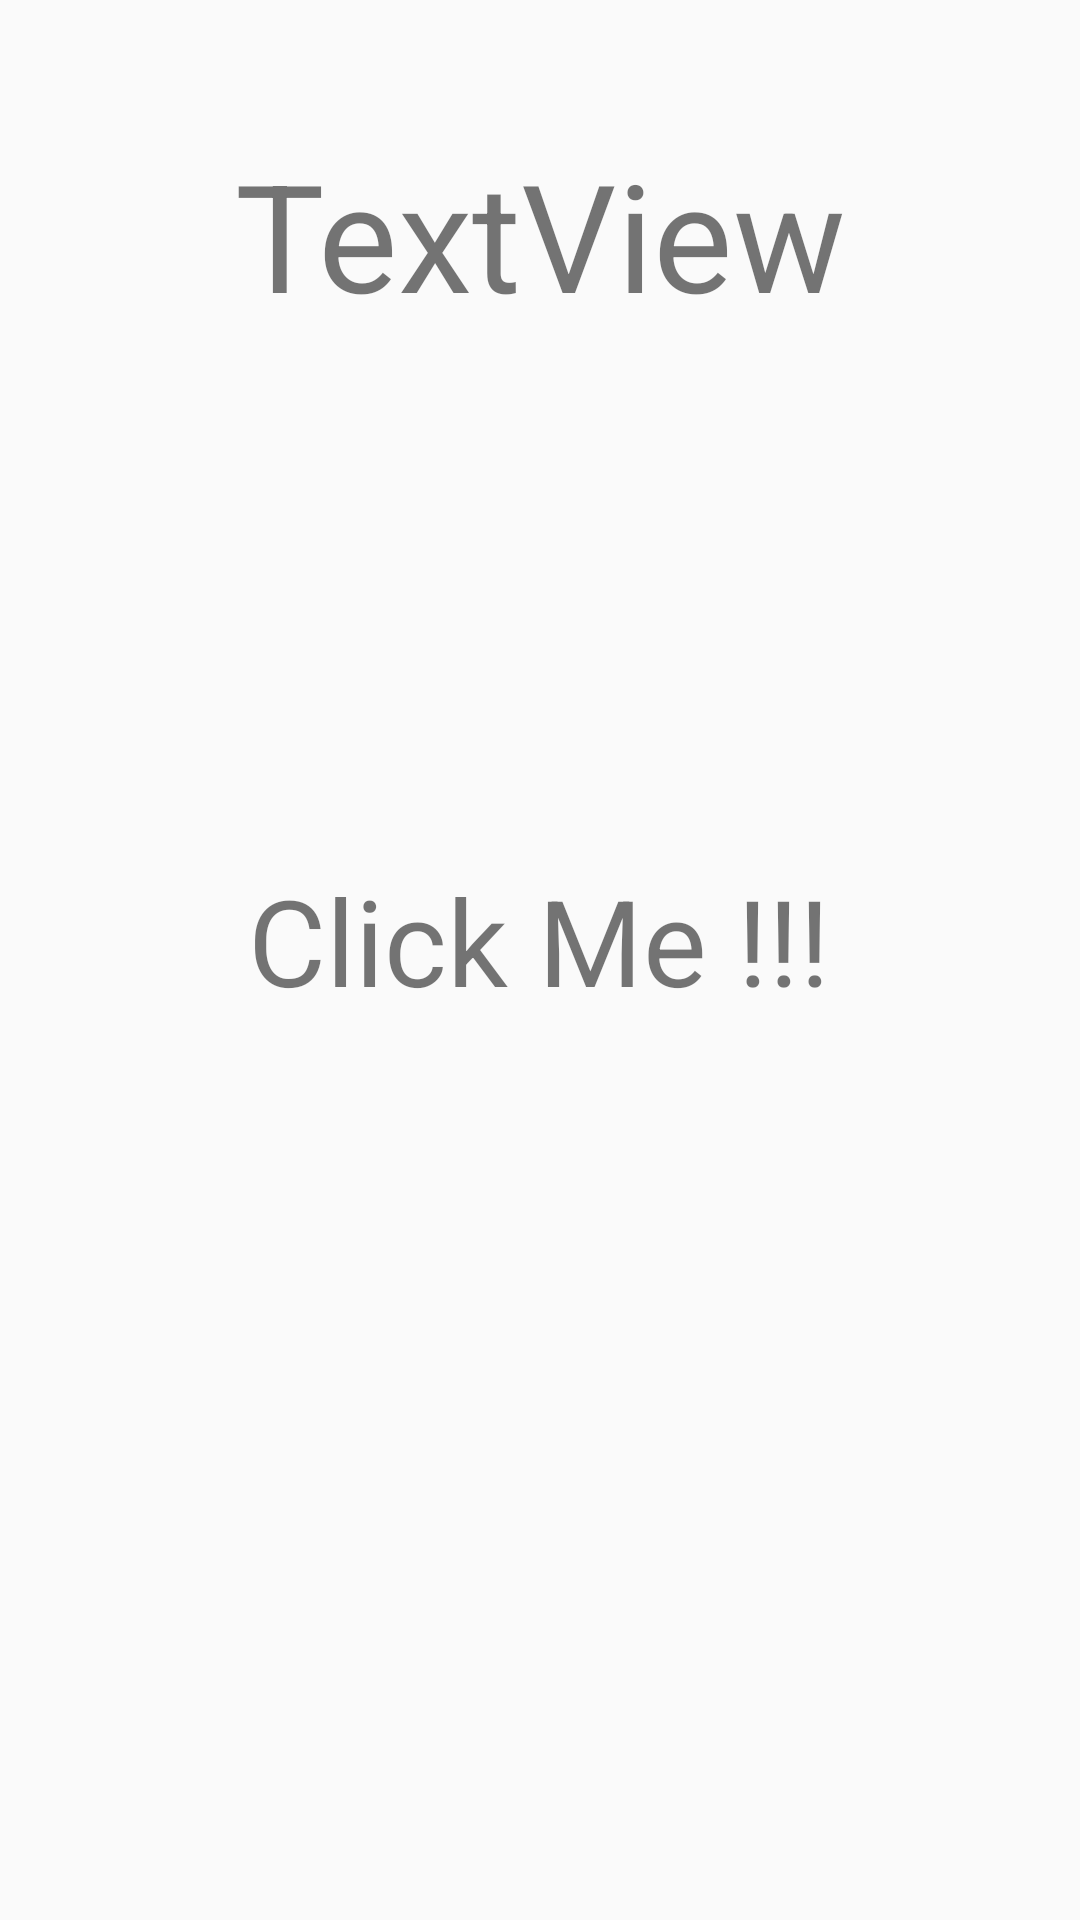

Produce the Android XML layout that renders to this screen, including the resource entries it uses.
<!-- AndroidManifest.xml: application theme AppTheme -->
<!-- res/layout/activity_text__view.xml -->
<?xml version="1.0" encoding="utf-8"?>
<androidx.constraintlayout.widget.ConstraintLayout xmlns:android="http://schemas.android.com/apk/res/android"
    xmlns:app="http://schemas.android.com/apk/res-auto"
    xmlns:tools="http://schemas.android.com/tools"
    android:layout_width="match_parent"
    android:layout_height="match_parent"
    tools:context=".Text_View">

    <TextView
        android:id="@+id/tv"
        android:layout_width="wrap_content"
        android:layout_height="wrap_content"
        android:text="TextView"
        android:textSize="50sp"
        app:layout_constraintBottom_toBottomOf="parent"
        app:layout_constraintEnd_toEndOf="parent"
        app:layout_constraintStart_toStartOf="parent"
        app:layout_constraintTop_toTopOf="parent"
        app:layout_constraintVertical_bias="0.078" />

    <TextView
        android:id="@+id/tv1"
        android:layout_width="wrap_content"
        android:layout_height="wrap_content"
        android:text="Click Me !!!"
        android:textSize="40sp"
        app:layout_constraintBottom_toBottomOf="parent"
        app:layout_constraintEnd_toEndOf="parent"
        app:layout_constraintHorizontal_bias="0.497"
        app:layout_constraintStart_toStartOf="parent"
        app:layout_constraintTop_toBottomOf="@+id/tv"
        app:layout_constraintVertical_bias="0.369" />
</androidx.constraintlayout.widget.ConstraintLayout>
<!-- resources referenced by this layout -->
<resources>
  <style name="AppTheme" parent="Theme.AppCompat.Light.DarkActionBar">
          
          <item name="colorPrimary">@color/colorPrimary</item>
          <item name="colorPrimaryDark">@color/colorPrimaryDark</item>
          <item name="colorAccent">@color/colorAccent</item>
          <item name="android:actionMenuTextColor">@android:color/background_dark</item>
      </style>
  <!-- not gathered from this repository: default colours our renderer supplied (Android Studio template values) -->
  <color name="colorPrimary">#FF6200EE</color>
  <color name="colorPrimaryDark">#FF3700B3</color>
  <color name="colorAccent">#FF03DAC5</color>
</resources>
